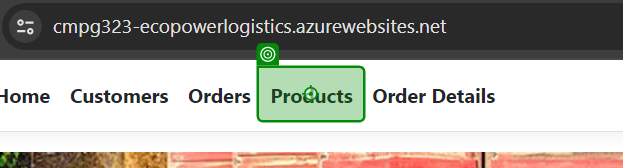
Workflow: Products

Step 1: click on the link 'Products' in window 'Home Page - EcoPower_Logistics' (chrome.exe)

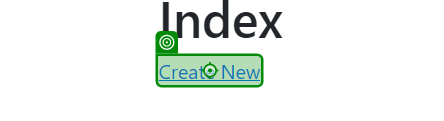
Step 2: click on the link 'Create New' in window 'Index - EcoPower_Logistics' (chrome.exe)

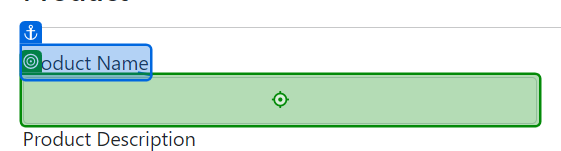
Step 3: type "[CurrentRow("ProductName").ToString]" into the text box in window 'Create - EcoPower_Logistics' (chrome.exe)

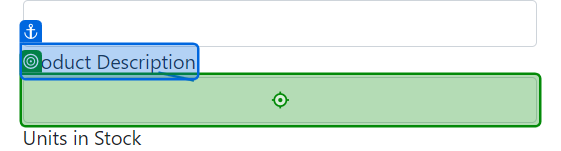
Step 4: type "[CurrentRow("ProductDescription").ToString]" into the text box in window 'Create - EcoPower_Logistics' (chrome.exe)

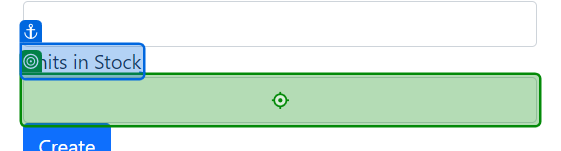
Step 5: type "[CurrentRow("UnitsInStock").ToString]" into the text box in window 'Create - EcoPower_Logistics' (chrome.exe)

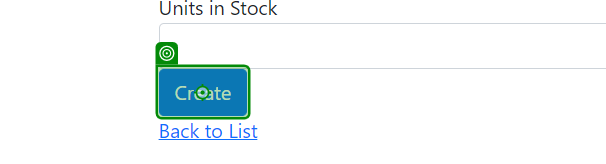
Step 6: click on the text box in window 'Create - EcoPower_Logistics' (chrome.exe)

Step 7: click on the link 'Products' in window 'Home Page - EcoPower_Logistics' (chrome.exe) (same screen as step 1)

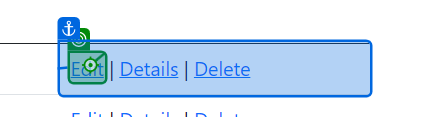
Step 8: click on the link in window 'Index - EcoPower_Logistics' (chrome.exe)

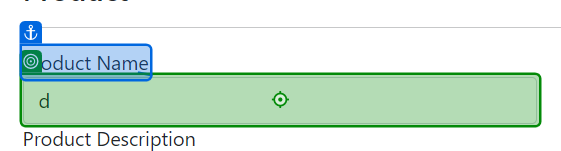
Step 9: type "one" into the text box in window 'Edit - EcoPower_Logistics' (chrome.exe)

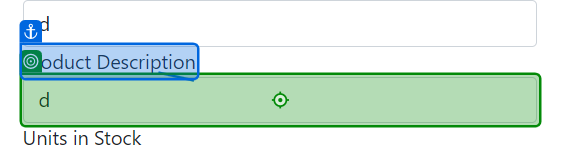
Step 10: type "two" into the text box in window 'Edit - EcoPower_Logistics' (chrome.exe)

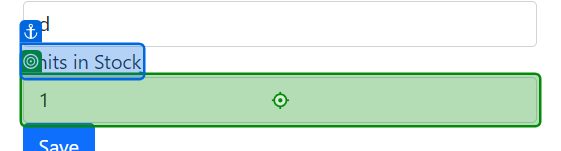
Step 11: type "00" into the text box in window 'Edit - EcoPower_Logistics' (chrome.exe)

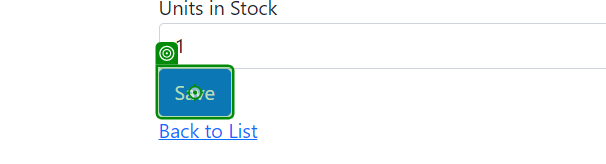
Step 12: click on the text box in window 'Edit - EcoPower_Logistics' (chrome.exe)

Step 13: click on the link 'Products' in window 'Home Page - EcoPower_Logistics' (chrome.exe) (same screen as step 1)

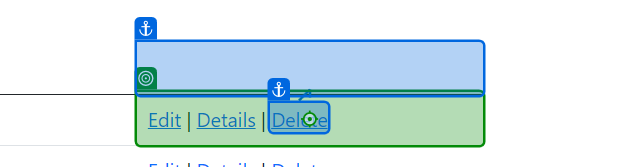
Step 14: click on the table cell in window 'Index - EcoPower_Logistics' (chrome.exe)

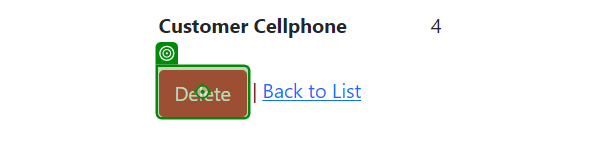
Step 15: click on the text box in window 'Delete - EcoPower_Logistics' (chrome.exe)
